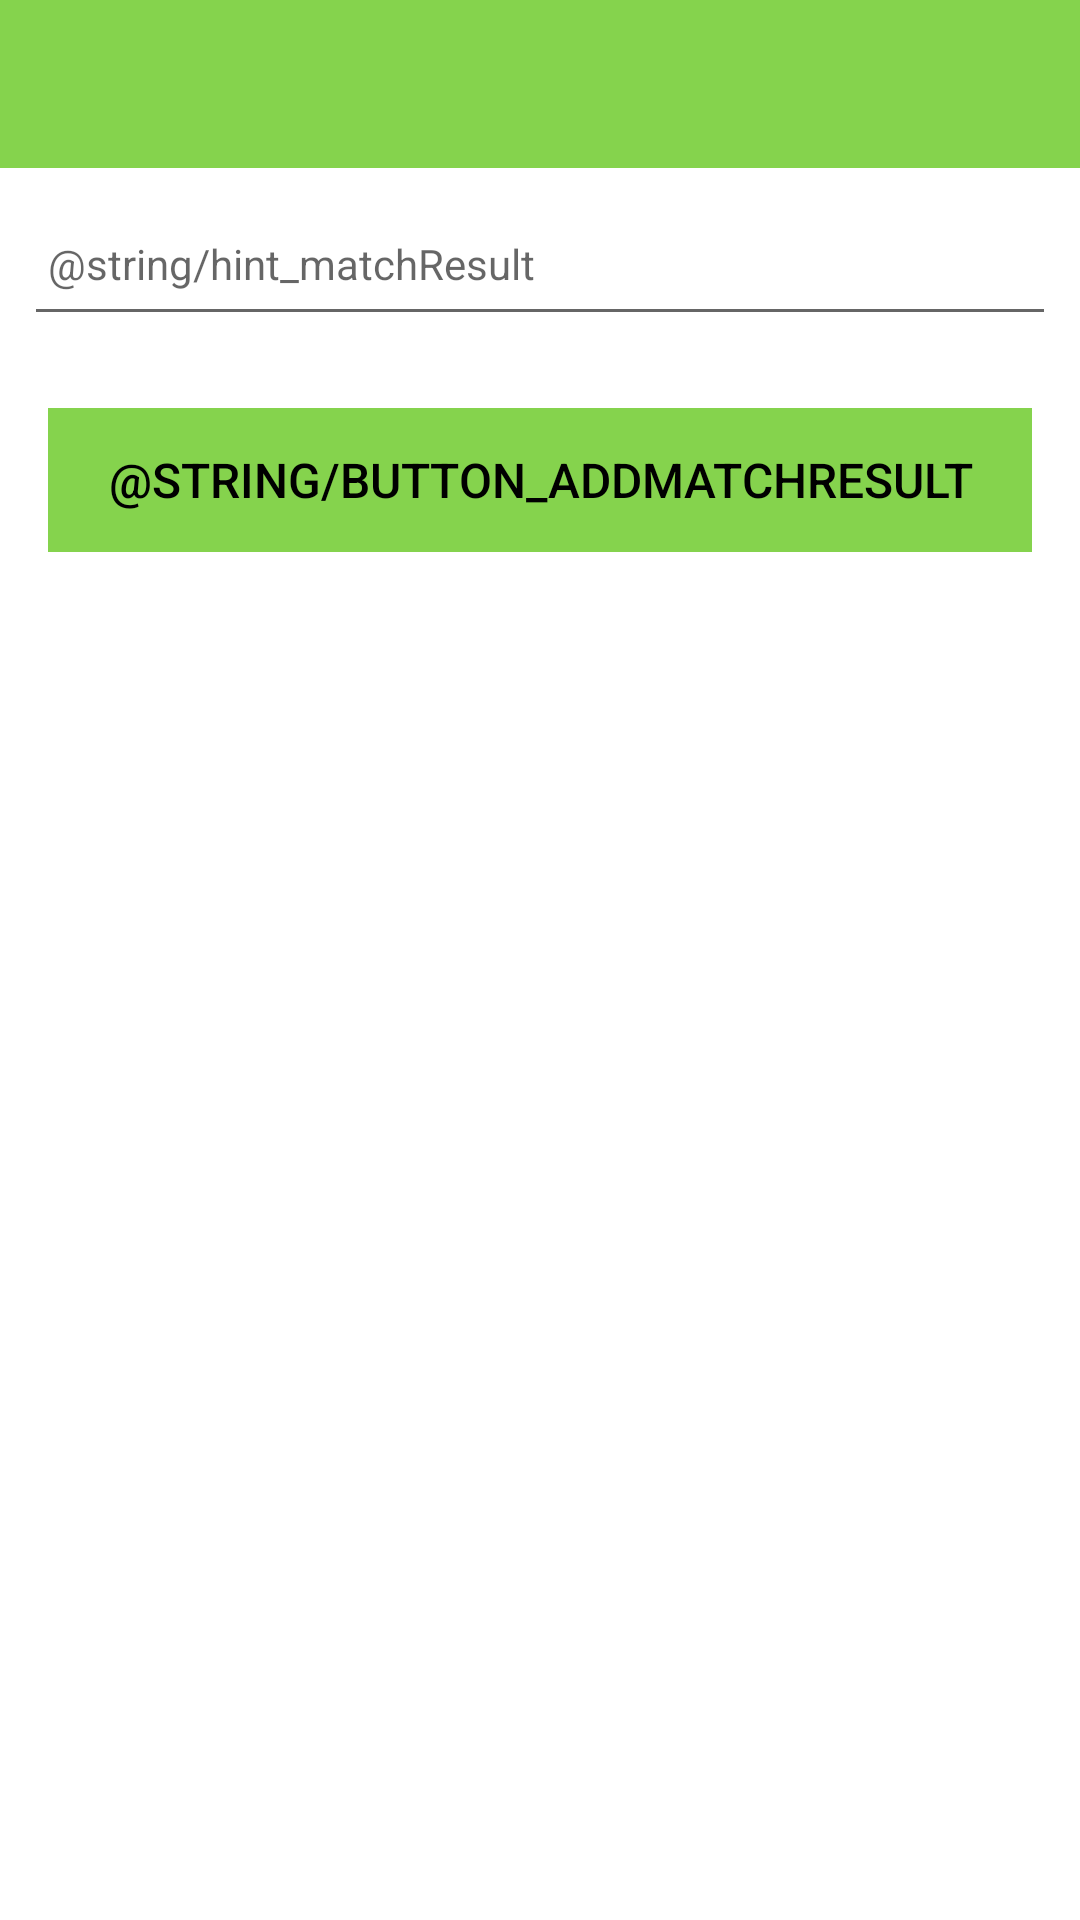

Write the Android layout XML for this screen, with the resource values it uses.
<!-- AndroidManifest.xml: application theme Theme.TennisApp -->
<!-- res/layout/activity_results.xml -->
<?xml version="1.0" encoding="utf-8"?>
<androidx.constraintlayout.widget.ConstraintLayout
    xmlns:android="http://schemas.android.com/apk/res/android"
    xmlns:app="http://schemas.android.com/apk/res-auto"
    xmlns:tools="http://schemas.android.com/tools"
    android:layout_width="match_parent"
    android:layout_height="match_parent"
    tools:context=".activities.ResultsActivity">

    <RelativeLayout
        android:layout_width="match_parent"
        android:layout_height="wrap_content"
        app:layout_constraintBottom_toBottomOf="parent"
        app:layout_constraintTop_toTopOf="parent">

        <com.google.android.material.appbar.AppBarLayout
            android:id="@+id/appBarLayout"
            android:layout_width="match_parent"
            android:layout_height="wrap_content"
            android:background="@color/colorAccent"
            android:fitsSystemWindows="true"
            app:elevation="0dip"
            app:theme="@style/ThemeOverlay.AppCompat.Dark.ActionBar">

            <androidx.appcompat.widget.Toolbar
                android:id="@+id/toolbarAdd"
                android:layout_width="match_parent"
                android:layout_height="wrap_content"
                app:titleTextColor="@color/colorPrimary" />
        </com.google.android.material.appbar.AppBarLayout>

        <ScrollView
            android:layout_width="match_parent"
            android:layout_height="match_parent"
            android:layout_below="@id/appBarLayout"
            android:fillViewport="true">

            <LinearLayout
                android:layout_width="match_parent"
                android:layout_height="wrap_content"
                android:orientation="vertical">

                <EditText
                    android:id="@+id/matchResult"
                    android:layout_width="match_parent"
                    android:layout_height="48dp"
                    android:layout_margin="8dp"
                    android:hint="@string/hint_matchResult"
                    android:inputType="text"
                    android:maxLength="25"
                    android:maxLines="1"
                    android:padding="8dp"
                    android:textColor="@color/colorPrimaryDark"
                    android:textSize="14sp" />

                <Button
                    android:id="@+id/btnAdd"
                    android:layout_width="match_parent"
                    android:layout_height="wrap_content"
                    android:layout_margin="16dp"
                    android:background="@color/colorAccent"
                    android:paddingTop="8dp"
                    android:paddingBottom="8dp"
                    android:stateListAnimator="@null"
                    android:text="@string/button_addMatchResult"
                    android:textColor="@color/colorPrimaryDark"
                    android:textSize="16sp" />
            </LinearLayout>
        </ScrollView>

    </RelativeLayout>
</androidx.constraintlayout.widget.ConstraintLayout>
<!-- resources referenced by this layout -->
<resources>
  <color name="colorAccent">#85D34D</color>
  <color name="colorPrimary">#FFFFFF</color>
  <color name="colorPrimaryDark">#000000</color>
  <style name="Theme.TennisApp" parent="Theme.MaterialComponents.DayNight.NoActionBar">
          
          <item name="colorPrimary">@color/colorAccent</item>
          <item name="colorPrimaryVariant">@color/colorPrimaryDark</item>
          <item name="colorOnPrimary">@color/white</item>
          
          <item name="colorSecondary">@color/teal_200</item>
          <item name="colorSecondaryVariant">@color/teal_700</item>
          <item name="colorOnSecondary">@color/black</item>
          
          <item name="android:statusBarColor" tools:targetApi="l">?attr/colorPrimaryVariant</item>
          
      </style>
  <color name="white">#FFFFFFFF</color>
  <color name="teal_200">#FF03DAC5</color>
  <color name="teal_700">#FF018786</color>
  <color name="black">#FF000000</color>
</resources>
